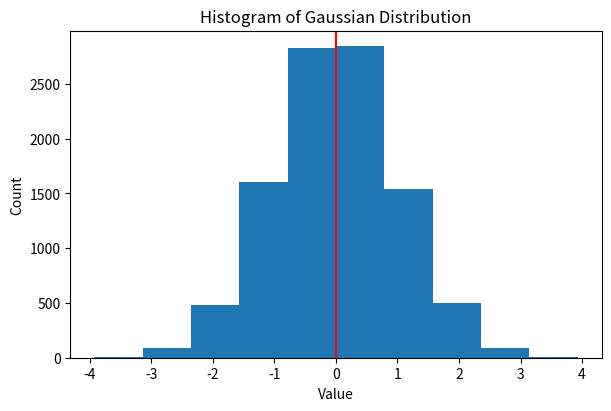

Reproduce this figure in Python. (Note: this script raises an exception after producing the figure.)
import os

import matplotlib.pyplot as plt
import numpy as np
from numpy import pi


class Gaussian:
    def get_data(self, mean: int, std: int, size: int, seed: int = 42) -> np.array:
        """
        Create a dataset with each value drawn from a Gaussian distribution

        Args:
            mean: The mean of the data set
            std: The standard deviation of the data set
            size: The size of the data set
            seed: A parameter that controls the randomness. DON'T MODIFY!

        Returns:
            data: A numpy array of size size, with values being independently
                and identically Gaussian distributed
        """

        np.random.seed(seed)
        data = np.zeros(size)

        # >> YOUR CODE HERE
        data = np.random.normal(mean, std, size)
        # << END OF YOUR CODE

        return data

    def log_pdf(self, x: np.array, mean: float, var: float) -> np.array:
        """
        Calculates the log of the PDF of the data set

        Args:
            x: The data set for which the probability density function is to 
                be calculated
            mean: The mean of the data sets
            var: The square of the standard deviation of the data set

        Returns:
            A numpy array of size x.size, with each element being the log of
            the PDF of the data set at the corresponding element of x
        """

        # >> YOUR CODE HERE
        log_pdf = (1/np.sqrt(2*pi*var*var))*np.exp(-(x-mean)**2/(2*var*var))
        
        # << END OF YOUR CODE
        return log_pdf

    def histogram(self, x: np.array) -> plt.Figure:
        """
        Plots a histogram of the data set. Add a vertical line to the plot at
        the mean of the data set.

        Args:
            x: The data set for which the histogram is to be plotted

        Returns:
            A matplotlib figure object
        """

        fig, ax = plt.subplots(1, figsize=(6, 4), constrained_layout=True)
        
        # >> YOUR CODE HERE
        ax.hist(x)

        # this is for plotting the vertical line of estimated mean value. Please learn how to 
        # use it by yourself

        ax.axvline(x=np.mean(x), color='r')
        # << END OF YOUR CODE

        ax.set_xlabel("Value")
        ax.set_ylabel("Count")
        ax.set_title("Histogram of Gaussian Distribution")

        return fig

    def mle(self, x: np.array) -> np.array:
        """
        Calculates the maximum likelihood estimate of the parameters of a
        Gaussian distribution.

        Args:
            x: The data set for which the MLE is to be calculated

        Returns:
            A numpy array of size 2, with the first element being the mean and
            the second element being the square of the standard deviation. You 
            may use the result from the theoretical part.
        """

        # >> YOUR CODE HERE
        mean = np.mean(x)
        var = np.var(x)
        # << END OF YOUR CODE
        return np.array([mean, var])

    def gradient(self, x, theta) -> np.array:
        """
        Calculates the gradient of the log likelihood function with respect to
        the parameters of the Gaussian distribution. The gradient will be
        used in gradient descent to find the optimal parameters.

        Args:
            x: The data set for which the gradient is to be calculated
            theta: The parameters to be used in the log likelihood calculation,
                    theta[0] is the mean, theta[1] is the square of the
                    standard deviation

        Returns:
            A numpy array of size 2, with the first element being the gradient
            of the log likelihood with respect to the mean and the second element
            being the gradient of the log likelihood with respect to the square
            of the standard deviation. 
        """

        grad = np.zeros(2)
        mean = theta[0]
        var = theta[1]

        # if var < 0:
        #     var = 1e-5

        # >> YOUR CODE HERE

        # gradient of mean
        grad[0] = 0
        for val in x:
            grad[0] = grad[0] + (val-mean)
        grad[0] = grad[0] * (1/var)

        # gradient of var
        grad[1] = 0
        for val2 in x:
            grad[1] = grad[1] + (val2-mean)**2
        grad[1] = grad[1] * (1/(var*np.sqrt(var))) + (-x.size / np.sqrt(var))

        # << END OF YOUR CODE
        return -grad

    def fit(self,
            x: np.array,
            init_theta: np.array,
            max_epochs: int = 10**5,
            learning_rate: float = 1e-4,
            tolerance: float = 1e-3,
            print_progress=True) -> np.array:
        """
        Finds the maximum likelihood estimate of the parameters of a Gaussian
        distribution using the gradient descent algorithm.

        Args:
            x: The data set for which the MLE is to be calculated
            init_theta: The initial value for the parameters of the Gaussian
                    distribution
            max_epochs: The maximum number of epochs to run the algorithm
            learning_rate: The learning rate to be used in the gradient descent
            tolerance: The tolerance to be used in the gradient descent algorithm
                        to determine when the algorithm has converged

        Returns:
            A numpy array of size 2, with the first element being the mean and
            the second element being the square of the standard deviation.
        """

        theta = init_theta

        for i in range(max_epochs):
            # >> YOUR CODE HERE
            grad = self.gradient(x, theta)
            theta = theta - learning_rate * grad
            # print(grad, theta)
            # print(np.linalg.norm(grad))
            # << END OF YOUR CODE

            if i % 100 == 0 and print_progress:
                print(
                    f'Epoch {i}: Mean = {theta[0]:.8f}, Variance = {theta[1]:.8f}')
            if np.linalg.norm(grad) < tolerance:
                print(f'Converged after {i} epochs')
                break

        return theta

"""
-------------------------------------------------------------------------------------------
THE CODE BELOW IS FOR EVALUATION. PLEASE DO NOT CHANGE!
-------------------------------------------------------------------------------------------
"""

def evaluate_Gaussian_MLE(print_progress=True):
    """
    Test your implementation of Gaussian MLE.

    Args:
        print_progress: Whether to print the progress of the fitting process.

    Returns:
        None
    """
    print('This test is not exhaustive by any means. It only tests if')
    print('your implementation runs without errors.\n')
    gaussian_mle = Gaussian()

    mean, std = 0, 1

    data = gaussian_mle.get_data(mean=mean, std=std, size=10000)

    gaussian_mle.histogram(data).savefig(__file__.split(".")[0] + "_hist.png")

    mle_params = gaussian_mle.mle(data)
    init_gd_params = np.array([4, 100])

    gd_params = gaussian_mle.fit(
        data, init_gd_params, print_progress=print_progress)

    print('\nParameters estimated by gradient descent:')
    print(
        f'\tMean: {gd_params[0]:.5f},\tVariance: {gd_params[1]:.5f}')

    print('Parameters estimated by MLE:')
    print(
        f'\tMean: {mle_params[0]:.5f},\tVariance: {mle_params[1]:.5f}')
    print('Parameters used to generate data:')
    print(f'\tMean: {mean:.5f}, \tVariance: {std**2:.5f}')


if __name__ == '__main__':

    os.system('cls' if os.name == 'nt' else 'clear')

    print('\n-------------Gaussian MLE-------------')
    evaluate_Gaussian_MLE(print_progress=False)
